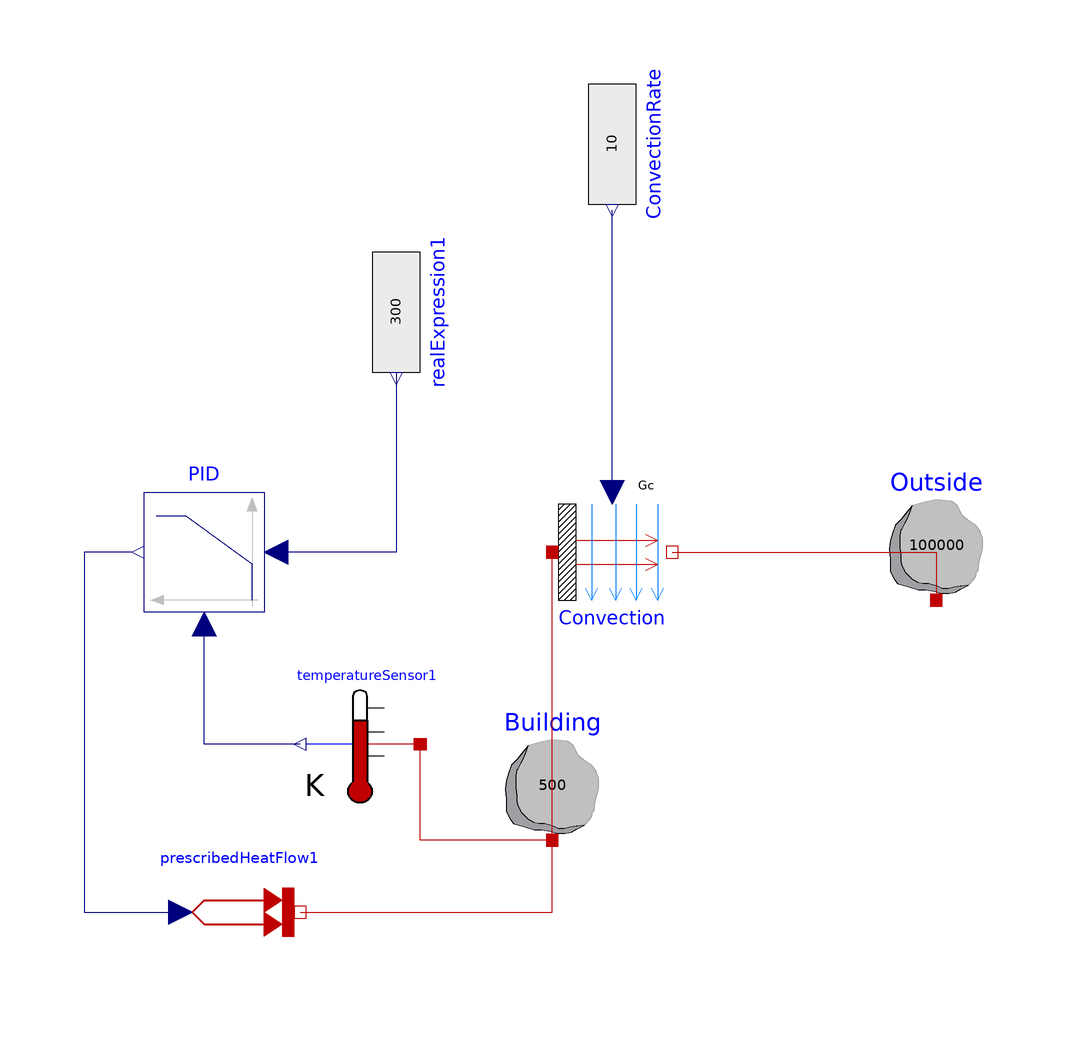

Above is the diagram view of the following Modelica model: its components placed by their Placement annotations and its connect equations drawn as lines.

model TestClass
  Modelica.Thermal.HeatTransfer.Components.Convection Convection annotation(Placement(visible = true, transformation(origin = {8, -4}, extent = {{-10, -10}, {10, 10}}, rotation = 0)));
  Modelica.Thermal.HeatTransfer.Components.HeatCapacitor Building(C = 500, T(displayUnit = "", fixed = true, start = 298)) annotation(Placement(visible = true, transformation(origin = {-2, -42}, extent = {{-10, -10}, {10, 10}}, rotation = 0)));
  Modelica.Blocks.Sources.RealExpression ConvectionRate(y = 10) annotation(Placement(visible = true, transformation(origin = {8, 64}, extent = {{-10, -10}, {10, 10}}, rotation = -90)));
  Modelica.Thermal.HeatTransfer.Components.HeatCapacitor Outside(C = 100000, T(displayUnit = "", fixed = true, start = 290)) annotation(Placement(visible = true, transformation(origin = {62, -2}, extent = {{-10, -10}, {10, 10}}, rotation = 0)));
  Modelica.Thermal.HeatTransfer.Sources.PrescribedHeatFlow prescribedHeatFlow1 annotation(Placement(visible = true, transformation(origin = {-54, -64}, extent = {{-10, -10}, {10, 10}}, rotation = 0)));
  Modelica.Blocks.Continuous.LimPID PID(Nd = 1,k = 10, yMax = 75, yMin = 0)  annotation(Placement(visible = true, transformation(origin = {-60, -4}, extent = {{10, -10}, {-10, 10}}, rotation = 0)));
  Modelica.Thermal.HeatTransfer.Sensors.TemperatureSensor temperatureSensor1 annotation(Placement(visible = true, transformation(origin = {-34, -36}, extent = {{10, -10}, {-10, 10}}, rotation = 0)));
  Modelica.Blocks.Sources.RealExpression realExpression1(y = 300) annotation(Placement(visible = true, transformation(origin = {-28, 36}, extent = {{-10, -10}, {10, 10}}, rotation = -90)));
equation
  connect(PID.y, prescribedHeatFlow1.Q_flow) annotation(Line(points = {{-72, -4}, {-80, -4}, {-80, -64}, {-64, -64}, {-64, -64}}, color = {0, 0, 127}));
  connect(realExpression1.y, PID.u_s) annotation(Line(points = {{-28, 26}, {-28, 26}, {-28, -4}, {-48, -4}, {-48, -4}}, color = {0, 0, 127}));
  connect(Convection.Gc, ConvectionRate.y) annotation(Line(points = {{8, 6}, {8, 53}}, color = {0, 0, 127}));
  connect(temperatureSensor1.T, PID.u_m) annotation(Line(points = {{-44, -36}, {-60, -36}, {-60, -16}}, color = {0, 0, 127}));
  connect(Building.port, temperatureSensor1.port) annotation(Line(points = {{-2, -52}, {-24, -52}, {-24, -36}}, color = {191, 0, 0}));
  connect(prescribedHeatFlow1.port, Building.port) annotation(Line(points = {{-44, -64}, {-2, -64}, {-2, -52}}, color = {191, 0, 0}));
  connect(Building.port, Convection.solid) annotation(Line(points = {{-2, -52}, {-2, -4}}, color = {191, 0, 0}));
  connect(Convection.fluid, Outside.port) annotation(Line(points = {{18, -4}, {62, -4}, {62, -12}, {62, -12}}, color = {191, 0, 0}));
  annotation(uses(Modelica(version = "3.2.2")), Diagram);
end TestClass;